Run: headless pygame with SDL's dummy video driver; simulated clock (each Clock.tick advances the game by its frame time, no real sleeping); random seed 0; keys injected as events and as key.get_pressed() state; no mouse input.
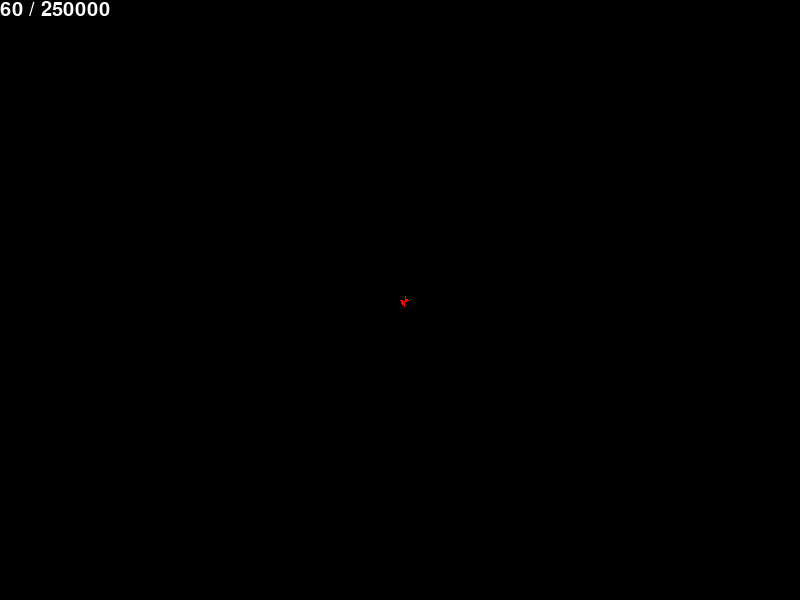
Frame 1 of 4 · flips 1–60 · no input
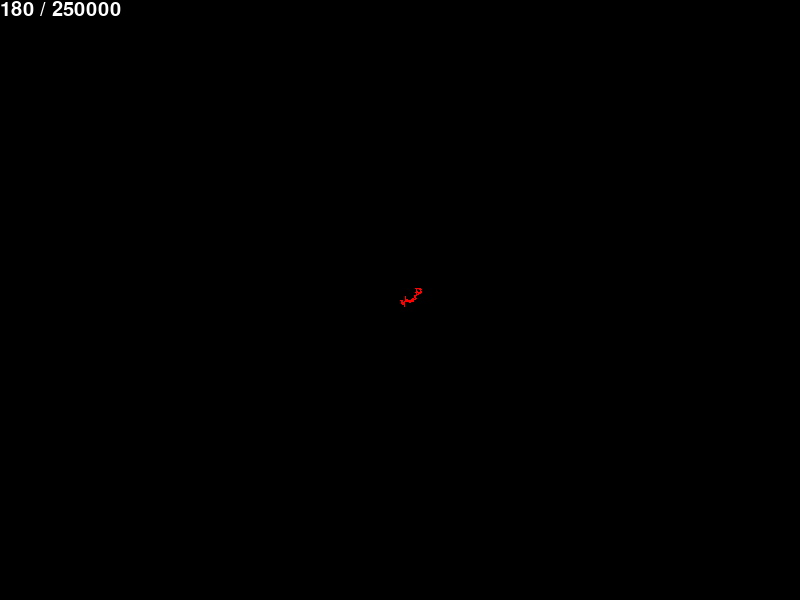
Frame 2 of 4 · flips 61–180 · tapped SPACE, RETURN · held RIGHT (→), D
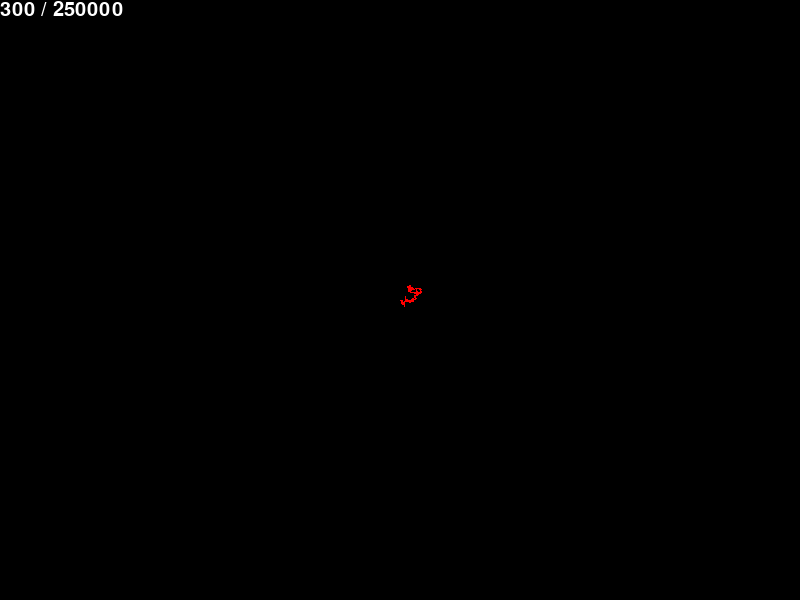
Frame 3 of 4 · flips 181–300 · held DOWN (↓), S
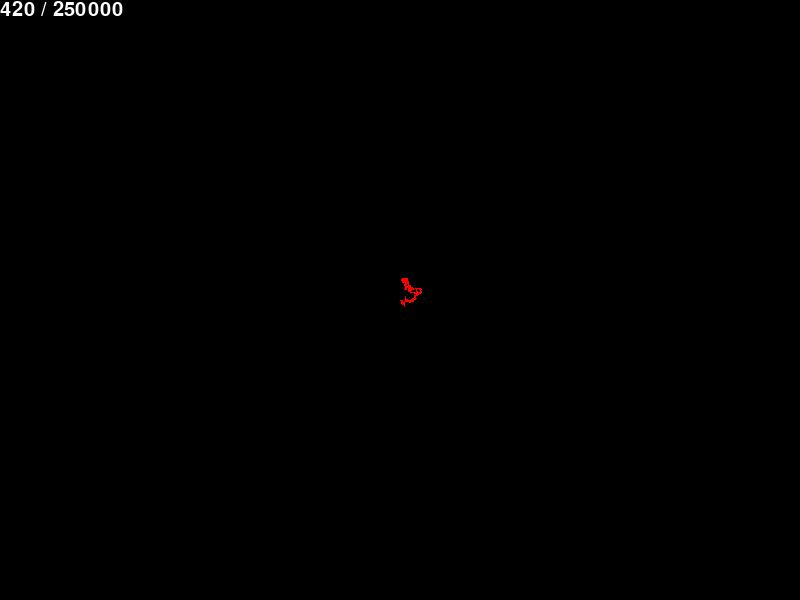
Frame 4 of 4 · flips 301–420 · held LEFT (←), A, UP (↑), W

The pygame program that drew these frames:

#!/usr/bin/python2
import pygame, random, math
pygame.init()

##############
# Constantes #
##############
resolution = largeur, hauteur = 800, 600

noir = 0, 0, 0
rouge = 255, 0, 0
vert = 0, 255, 0
bleu = 0, 0, 255
cyan = 0, 255, 255
magenta = 255, 0, 255
jaune = 255, 255, 0
blanc = 255, 255, 255

couleurs = [ rouge, vert, bleu, cyan, magenta, jaune ]

nombre_pas = 250000
taille_pas = 1
marge = 10

#############
# Variables #
#############
iteration = 0
couleur = couleurs[iteration]
pas = 0
pas_par_boucle = 1
quitter = False
afficher_courbe = False
police = pygame.font.SysFont("arial", 30);
legende_x = police.render("pas", True, blanc)
legende_y = police.render("d", True, blanc)
infos = police.render("%s / %s" % (pas, nombre_pas), True, blanc)
courbe = None
plan = None
first_pos = None
cur_pos = None
next_pos = None

origin_x = marge + legende_y.get_width()
origin_y = hauteur - legende_x.get_height() - marge
echelle_x = 1.0 * (largeur - legende_x.get_width() - marge) / nombre_pas
echelle_y = 1.0 / taille_pas

def init_surfaces():
  global courbe, plan, origin_x, origin_y, largeur, hauteur, marge, blanc, legende_x, legende_y, resolution
  courbe = pygame.Surface(resolution)
  plan = pygame.Surface(resolution)
  pygame.draw.line(courbe, blanc, (origin_x, origin_y), (largeur - marge, origin_y))
  courbe.blit(legende_x, ((largeur - legende_x.get_width())/2, hauteur - legende_x.get_height()))
  pygame.draw.line(courbe, blanc, (origin_x, origin_y), (origin_x, marge + infos.get_height()))
  courbe.blit(legende_y, (0, (hauteur - legende_y.get_height()) / 2))
  for i in range(1,8):
    pygame.draw.line(courbe, blanc, (origin_x, origin_y - 100*i), (origin_x + 5, origin_y - 100*i))

##################
# Initialisation #
##################
ecran = pygame.display.set_mode(resolution)
pygame.display.set_caption("La marche de l'ivrogne")
init_surfaces()

#####################
# Boucle principale #
#####################
while quitter != True:
    # Boucle d'evenements
    for event in pygame.event.get():
        if event.type == pygame.QUIT:
            quitter = True
        if event.type == pygame.KEYDOWN:
            if event.key == pygame.K_ESCAPE:
                quitter = True
            if event.key == pygame.K_c:
                afficher_courbe = True
            if event.key == pygame.K_p:
                afficher_courbe = False
            if event.key == pygame.K_r:
                iteration = -1
                init_surfaces()
            if event.key == pygame.K_n or event.key == pygame.K_r:
                pas = 0
                iteration = iteration + 1
                couleur = couleurs[iteration % len(couleurs)]
            if event.key == pygame.K_f:
                if pas_par_boucle < 65536:
                  pas_par_boucle = pas_par_boucle * 2
                print("Pas par boucle: " , pas_par_boucle);
            if event.key == pygame.K_s:
                if pas_par_boucle > 1:
                  pas_par_boucle = pas_par_boucle / 2
                print("Pas par boucle: " , pas_par_boucle);

    # Fait avancer l'ivrogne
    for i in range(0, pas_par_boucle):
      if pas == 0:
        first_pos=(largeur/2, hauteur/2)
        cur_pos = first_pos
        pas = pas + 1
      elif pas < nombre_pas:
        dx = dy = 0
        while dx == 0 and dy == 0:
            if random.randint(0,1) == 1:
              dx = taille_pas * random.randint(-1, 1)
            else:
              dy = taille_pas * random.randint(-1, 1)
        new_pos = (cur_pos[0] + dx, cur_pos[1] + dy)
        pygame.draw.line(plan, couleur, cur_pos, new_pos)
        prev_distance = math.sqrt((cur_pos[0] - first_pos[0]) ** 2 + (cur_pos[1] - first_pos[1]) ** 2)
        distance = math.sqrt((new_pos[0] - first_pos[0]) ** 2 + (new_pos[1] - first_pos[1]) ** 2)
        pygame.draw.line(courbe, couleur, (origin_x + echelle_x*(pas - 1), origin_y - echelle_y * prev_distance), (origin_x + echelle_x*pas, origin_y - echelle_y * distance))
        pas = pas + 1
        cur_pos = new_pos
      else:
        break
    infos = police.render("%s / %s" % (pas, nombre_pas), True, blanc)

    # Affiche le resultat
    ecran.fill(noir)

    if afficher_courbe:
      ecran.blit(courbe, (0, 0))
    else:
      ecran.blit(plan, (0, 0))

    ecran.blit(infos, (0, 0))
    pygame.display.flip()

###############
# Terminaison #
###############
pygame.quit()
